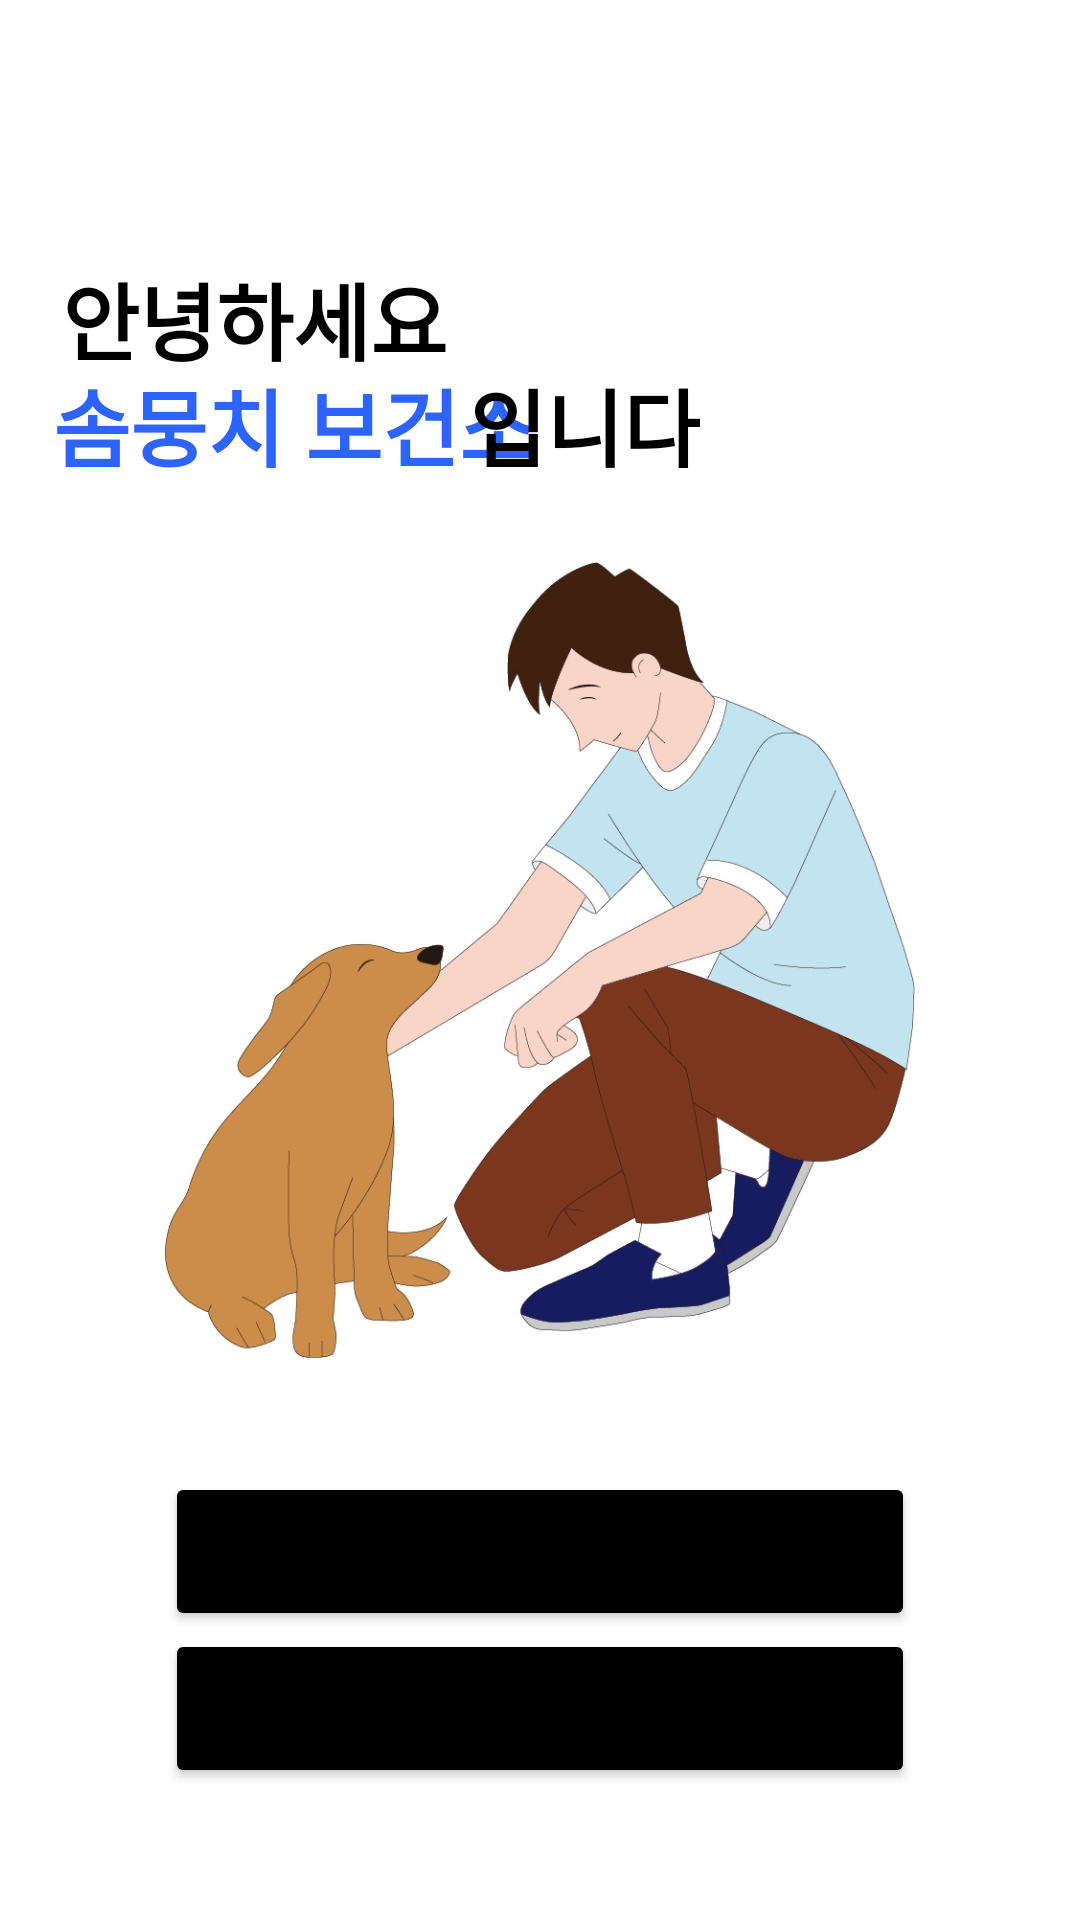

The Android layout XML behind this screen, and the referenced resources:
<!-- AndroidManifest.xml: application theme Theme.PetHealthApplication -->
<!-- res/layout/activity_start.xml -->
<?xml version="1.0" encoding="utf-8"?>
<androidx.constraintlayout.widget.ConstraintLayout
    xmlns:android="http://schemas.android.com/apk/res/android"
    xmlns:app="http://schemas.android.com/apk/res-auto"
    xmlns:tools="http://schemas.android.com/tools"
    android:layout_width="match_parent"
    android:layout_height="match_parent"
    tools:context=".StartActivity">

    <TextView
        android:layout_width="wrap_content"
        android:layout_height="wrap_content"
        android:text="안녕하세요"
        android:textColor="@color/black"
        android:textSize="28sp"
        android:textStyle="bold"
        app:layout_constraintBottom_toBottomOf="parent"
        app:layout_constraintEnd_toEndOf="parent"
        app:layout_constraintHorizontal_bias="0.089"
        app:layout_constraintStart_toStartOf="parent"
        app:layout_constraintTop_toTopOf="parent"
        app:layout_constraintVertical_bias="0.143" />

    <TextView
        android:layout_width="wrap_content"
        android:layout_height="wrap_content"
        android:text="솜뭉치 보건소"
        android:textColor="#2E64FE"
        android:textSize="28sp"
        android:textStyle="bold"
        app:layout_constraintBottom_toBottomOf="parent"
        app:layout_constraintEnd_toEndOf="parent"
        app:layout_constraintHorizontal_bias="0.088"
        app:layout_constraintStart_toStartOf="parent"
        app:layout_constraintTop_toTopOf="parent"
        app:layout_constraintVertical_bias="0.202" />

    <TextView
        android:layout_width="wrap_content"
        android:layout_height="wrap_content"
        android:text="입니다"
        android:textColor="@color/black"
        android:textSize="28sp"
        android:textStyle="bold"
        app:layout_constraintBottom_toBottomOf="parent"
        app:layout_constraintEnd_toEndOf="parent"
        app:layout_constraintHorizontal_bias="0.552"
        app:layout_constraintStart_toStartOf="parent"
        app:layout_constraintTop_toTopOf="parent"
        app:layout_constraintVertical_bias="0.202" />

    <ImageView
        android:layout_width="250dp"
        android:layout_height="wrap_content"
        android:src="@drawable/dog_and_human"
        app:layout_constraintBottom_toBottomOf="parent"
        app:layout_constraintEnd_toEndOf="parent"
        app:layout_constraintStart_toStartOf="parent"
        app:layout_constraintTop_toTopOf="parent" />

    <Button
        android:id="@+id/loginBtn"
        android:layout_width="match_parent"
        android:layout_height="53dp"
        android:layout_marginLeft="55dp"
        android:layout_marginRight="55dp"
        android:text="로그인"
        android:backgroundTint="@color/black"
        app:layout_constraintBottom_toBottomOf="parent"
        app:layout_constraintEnd_toEndOf="parent"
        app:layout_constraintHorizontal_bias="0.498"
        app:layout_constraintStart_toStartOf="parent"
        app:layout_constraintTop_toTopOf="parent"
        app:layout_constraintVertical_bias="0.836" />

    <Button
        android:id="@+id/joinBtn"
        android:layout_width="match_parent"
        android:layout_height="53dp"
        android:layout_marginLeft="55dp"
        android:layout_marginRight="55dp"
        android:text="회원가입"
        android:backgroundTint="@color/black"
        app:layout_constraintBottom_toBottomOf="parent"
        app:layout_constraintEnd_toEndOf="parent"
        app:layout_constraintHorizontal_bias="0.498"
        app:layout_constraintStart_toStartOf="parent"
        app:layout_constraintTop_toTopOf="parent"
        app:layout_constraintVertical_bias="0.925" />

</androidx.constraintlayout.widget.ConstraintLayout>
<!-- resources referenced by this layout -->
<resources>
  <color name="black">#FF000000</color>
  <!-- drawable dog_and_human: jpg bitmap (drawable, 90618 bytes) -->
  <style name="Theme.PetHealthApplication" parent="Base.Theme.PetHealthApplication" />
  <style name="Base.Theme.PetHealthApplication" parent="Theme.MaterialComponents.Light">
          
          
          <item name="android:windowNoTitle">true</item>
          <item name="windowNoTitle">true</item>
          <item name="windowActionBar">false</item>
          <item name="android:statusBarColor">@color/black</item>
      </style>
  
      //캘린더 날짜의 스타일 설정
</resources>
